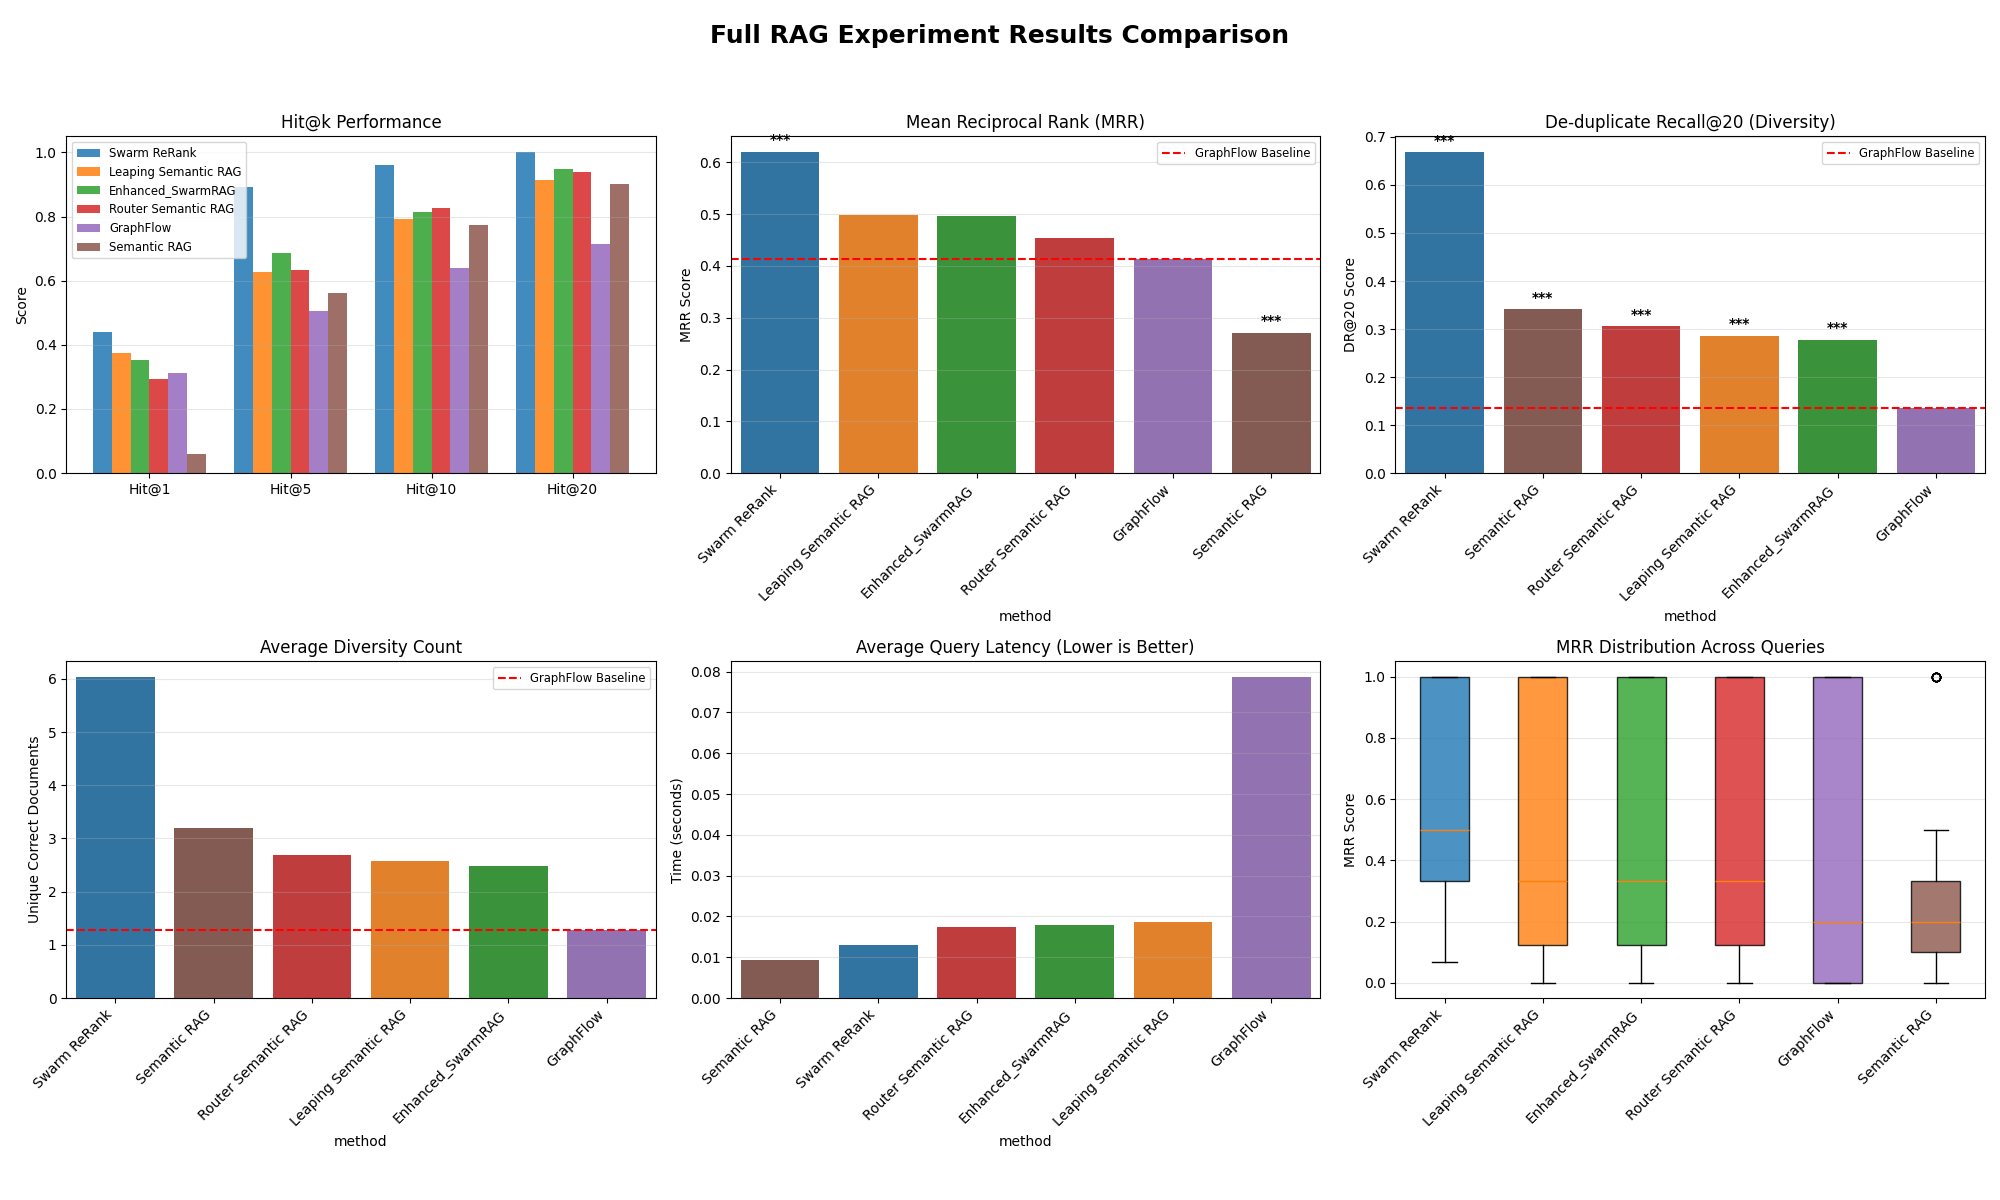

Source data for this figure (header and first rows):
Hit@1, Hit@5, Hit@10, Hit@20, MRR, Recall@1, Recall@5, Recall@10, Recall@20, DR@20, Diversity_Count, latency, method, query_id, gt_count, seed, query_complexity
0.0, 0.0, 0.0, 0.0, 0.0, 0.0, 0.0, 0.0, 0.0, 0.0, 0, 0.09613, GraphFlow, q_0, 2, 42, Simple (<=3 GT)
1.0, 1.0, 1.0, 1.0, 1.0, 0.1, 0.1, 0.1, 0.2, 0.2, 2, 0.08969, GraphFlow, q_1, 10, 42, Complex (>6 GT)
0.0, 0.0, 1.0, 1.0, 0.1, 0.0, 0.0, 0.1, 0.1, 0.1, 1, 0.09556, GraphFlow, q_2, 10, 42, Complex (>6 GT)
0.0, 0.0, 1.0, 1.0, 0.1, 0.0, 0.0, 0.1, 0.1, 0.1, 1, 0.08917, GraphFlow, q_3, 10, 42, Complex (>6 GT)
0.0, 0.0, 1.0, 1.0, 0.125, 0.0, 0.0, 0.1, 0.1, 0.1, 1, 0.1014, GraphFlow, q_4, 10, 42, Complex (>6 GT)
1.0, 1.0, 1.0, 1.0, 1.0, 0.1, 0.2, 0.2, 0.2, 0.2, 2, 0.09305, GraphFlow, q_5, 10, 42, Complex (>6 GT)
1.0, 1.0, 1.0, 1.0, 1.0, 0.1, 0.1, 0.1, 0.1, 0.1, 1, 0.09354, GraphFlow, q_6, 10, 42, Complex (>6 GT)
1.0, 1.0, 1.0, 1.0, 1.0, 0.1, 0.1, 0.2, 0.3, 0.3, 3, 0.09257, GraphFlow, q_7, 10, 42, Complex (>6 GT)
1.0, 1.0, 1.0, 1.0, 1.0, 0.1, 0.2, 0.3, 0.3, 0.3, 3, 0.1025, GraphFlow, q_8, 10, 42, Complex (>6 GT)
0.0, 0.0, 1.0, 1.0, 0.1111, 0.0, 0.0, 0.1, 0.1, 0.1, 1, 0.08307, GraphFlow, q_9, 10, 42, Complex (>6 GT)
0.0, 0.0, 0.0, 0.0, 0.0, 0.0, 0.0, 0.0, 0.0, 0.0, 0, 0.08005, GraphFlow, q_10, 10, 42, Complex (>6 GT)
1.0, 1.0, 1.0, 1.0, 1.0, 0.1, 0.1, 0.1, 0.2, 0.2, 2, 0.09203, GraphFlow, q_11, 10, 42, Complex (>6 GT)
0.0, 0.0, 0.0, 1.0, 0.05882, 0.0, 0.0, 0.0, 0.1, 0.1, 1, 0.08856, GraphFlow, q_12, 10, 42, Complex (>6 GT)
0.0, 0.0, 0.0, 1.0, 0.07143, 0.0, 0.0, 0.0, 0.2, 0.2, 2, 0.08702, GraphFlow, q_13, 10, 42, Complex (>6 GT)
0.0, 0.0, 1.0, 1.0, 0.1, 0.0, 0.0, 0.1, 0.2, 0.2, 2, 0.08959, GraphFlow, q_14, 10, 42, Complex (>6 GT)
1.0, 1.0, 1.0, 1.0, 1.0, 0.1, 0.1, 0.1, 0.1, 0.1, 1, 0.08302, GraphFlow, q_15, 10, 42, Complex (>6 GT)
0.0, 0.0, 0.0, 0.0, 0.0, 0.0, 0.0, 0.0, 0.0, 0.0, 0, 0.08859, GraphFlow, q_16, 2, 42, Simple (<=3 GT)
1.0, 1.0, 1.0, 1.0, 1.0, 0.1, 0.1, 0.1, 0.1, 0.1, 1, 0.08854, GraphFlow, q_17, 10, 42, Complex (>6 GT)
1.0, 1.0, 1.0, 1.0, 1.0, 0.1, 0.2, 0.2, 0.2, 0.2, 2, 0.09207, GraphFlow, q_18, 10, 42, Complex (>6 GT)
0.0, 0.0, 0.0, 1.0, 0.06667, 0.0, 0.0, 0.0, 0.1, 0.1, 1, 0.08605, GraphFlow, q_19, 10, 42, Complex (>6 GT)
1.0, 1.0, 1.0, 1.0, 1.0, 0.1, 0.1, 0.2, 0.3, 0.3, 3, 0.08903, GraphFlow, q_20, 10, 42, Complex (>6 GT)
0.0, 0.0, 1.0, 1.0, 0.1111, 0.0, 0.0, 0.1, 0.1, 0.1, 1, 0.09055, GraphFlow, q_21, 10, 42, Complex (>6 GT)
1.0, 1.0, 1.0, 1.0, 1.0, 0.1, 0.1, 0.1, 0.1, 0.1, 1, 0.09002, GraphFlow, q_22, 10, 42, Complex (>6 GT)
0.0, 1.0, 1.0, 1.0, 0.25, 0.0, 0.1, 0.2, 0.2, 0.2, 2, 0.08855, GraphFlow, q_23, 10, 42, Complex (>6 GT)
1.0, 1.0, 1.0, 1.0, 1.0, 0.1, 0.1, 0.1, 0.2, 0.2, 2, 0.08853, GraphFlow, q_24, 10, 42, Complex (>6 GT)
0.0, 1.0, 1.0, 1.0, 0.3333, 0.0, 0.1, 0.1, 0.1, 0.1, 1, 0.08906, GraphFlow, q_25, 10, 42, Complex (>6 GT)
0.0, 0.0, 0.0, 0.0, 0.0, 0.0, 0.0, 0.0, 0.0, 0.0, 0, 0.07956, GraphFlow, q_26, 8, 42, Complex (>6 GT)
0.0, 0.0, 0.0, 0.0, 0.0, 0.0, 0.0, 0.0, 0.0, 0.0, 0, 0.08814, GraphFlow, q_27, 10, 42, Complex (>6 GT)
0.0, 0.0, 0.0, 0.0, 0.0, 0.0, 0.0, 0.0, 0.0, 0.0, 0, 0.07921, GraphFlow, q_28, 10, 42, Complex (>6 GT)
0.0, 0.0, 0.0, 0.0, 0.0, 0.0, 0.0, 0.0, 0.0, 0.0, 0, 0.09343, GraphFlow, q_29, 10, 42, Complex (>6 GT)
0.0, 0.0, 0.0, 0.0, 0.0, 0.0, 0.0, 0.0, 0.0, 0.0, 0, 0.009007, Semantic RAG, q_0, 2, 42, Simple (<=3 GT)
0.0, 1.0, 1.0, 1.0, 0.3333, 0.0, 0.1, 0.3, 0.7, 0.7, 7, 0.009515, Semantic RAG, q_1, 10, 42, Complex (>6 GT)
0.0, 0.0, 0.0, 0.0, 0.0, 0.0, 0.0, 0.0, 0.0, 0.0, 0, 0.01052, Semantic RAG, q_2, 10, 42, Complex (>6 GT)
1.0, 1.0, 1.0, 1.0, 1.0, 0.1, 0.2, 0.2, 0.5, 0.5, 5, 0.01001, Semantic RAG, q_3, 10, 42, Complex (>6 GT)
0.0, 1.0, 1.0, 1.0, 0.5, 0.0, 0.1, 0.2, 0.5, 0.5, 5, 0.008504, Semantic RAG, q_4, 10, 42, Complex (>6 GT)
1.0, 1.0, 1.0, 1.0, 1.0, 0.1, 0.1, 0.2, 0.3, 0.3, 3, 0.009998, Semantic RAG, q_5, 10, 42, Complex (>6 GT)
0.0, 1.0, 1.0, 1.0, 0.25, 0.0, 0.1, 0.4, 0.5, 0.5, 5, 0.008511, Semantic RAG, q_6, 10, 42, Complex (>6 GT)
0.0, 1.0, 1.0, 1.0, 0.2, 0.0, 0.1, 0.1, 0.2, 0.2, 2, 0.01101, Semantic RAG, q_7, 10, 42, Complex (>6 GT)
0.0, 1.0, 1.0, 1.0, 0.3333, 0.0, 0.1, 0.2, 0.4, 0.4, 4, 0.01001, Semantic RAG, q_8, 10, 42, Complex (>6 GT)
0.0, 0.0, 0.0, 0.0, 0.0, 0.0, 0.0, 0.0, 0.0, 0.0, 0, 0.008505, Semantic RAG, q_9, 10, 42, Complex (>6 GT)
0.0, 1.0, 1.0, 1.0, 0.3333, 0.0, 0.2, 0.3, 0.4, 0.4, 4, 0.01, Semantic RAG, q_10, 10, 42, Complex (>6 GT)
0.0, 1.0, 1.0, 1.0, 0.2, 0.0, 0.1, 0.1, 0.2, 0.2, 2, 0.01051, Semantic RAG, q_11, 10, 42, Complex (>6 GT)
0.0, 0.0, 1.0, 1.0, 0.1, 0.0, 0.0, 0.1, 0.4, 0.4, 4, 0.008, Semantic RAG, q_12, 10, 42, Complex (>6 GT)
0.0, 0.0, 1.0, 1.0, 0.1429, 0.0, 0.0, 0.1, 0.1, 0.1, 1, 0.009, Semantic RAG, q_13, 10, 42, Complex (>6 GT)
0.0, 1.0, 1.0, 1.0, 0.5, 0.0, 0.2, 0.3, 0.6, 0.6, 6, 0.009, Semantic RAG, q_14, 10, 42, Complex (>6 GT)
0.0, 1.0, 1.0, 1.0, 0.25, 0.0, 0.2, 0.4, 0.7, 0.7, 7, 0.008004, Semantic RAG, q_15, 10, 42, Complex (>6 GT)
0.0, 0.0, 0.0, 0.0, 0.0, 0.0, 0.0, 0.0, 0.0, 0.0, 0, 0.009019, Semantic RAG, q_16, 2, 42, Simple (<=3 GT)
0.0, 1.0, 1.0, 1.0, 0.5, 0.0, 0.3, 0.4, 0.5, 0.5, 5, 0.007494, Semantic RAG, q_17, 10, 42, Complex (>6 GT)
0.0, 1.0, 1.0, 1.0, 0.5, 0.0, 0.2, 0.3, 0.4, 0.4, 4, 0.009996, Semantic RAG, q_18, 10, 42, Complex (>6 GT)
0.0, 1.0, 1.0, 1.0, 0.5, 0.0, 0.2, 0.3, 0.5, 0.5, 5, 0.009007, Semantic RAG, q_19, 10, 42, Complex (>6 GT)
0.0, 1.0, 1.0, 1.0, 0.3333, 0.0, 0.1, 0.3, 0.7, 0.7, 7, 0.011, Semantic RAG, q_20, 10, 42, Complex (>6 GT)
0.0, 1.0, 1.0, 1.0, 0.2, 0.0, 0.1, 0.1, 0.3, 0.3, 3, 0.008512, Semantic RAG, q_21, 10, 42, Complex (>6 GT)
0.0, 1.0, 1.0, 1.0, 0.5, 0.0, 0.1, 0.3, 0.7, 0.7, 7, 0.009509, Semantic RAG, q_22, 10, 42, Complex (>6 GT)
0.0, 0.0, 0.0, 1.0, 0.07692, 0.0, 0.0, 0.0, 0.2, 0.2, 2, 0.009515, Semantic RAG, q_23, 10, 42, Complex (>6 GT)
0.0, 1.0, 1.0, 1.0, 0.25, 0.0, 0.2, 0.4, 0.7, 0.7, 7, 0.009007, Semantic RAG, q_24, 10, 42, Complex (>6 GT)
0.0, 0.0, 0.0, 1.0, 0.07692, 0.0, 0.0, 0.0, 0.2, 0.2, 2, 0.008, Semantic RAG, q_25, 10, 42, Complex (>6 GT)
0.0, 0.0, 1.0, 1.0, 0.1667, 0.0, 0.0, 0.125, 0.375, 0.375, 3, 0.01053, Semantic RAG, q_26, 8, 42, Complex (>6 GT)
0.0, 1.0, 1.0, 1.0, 0.2, 0.0, 0.1, 0.1, 0.3, 0.3, 3, 0.008498, Semantic RAG, q_27, 10, 42, Complex (>6 GT)
0.0, 1.0, 1.0, 1.0, 0.25, 0.0, 0.1, 0.2, 0.5, 0.5, 5, 0.008999, Semantic RAG, q_28, 10, 42, Complex (>6 GT)
0.0, 0.0, 0.0, 1.0, 0.07692, 0.0, 0.0, 0.0, 0.2, 0.2, 2, 0.008006, Semantic RAG, q_29, 10, 42, Complex (>6 GT)
... 840 more rows
